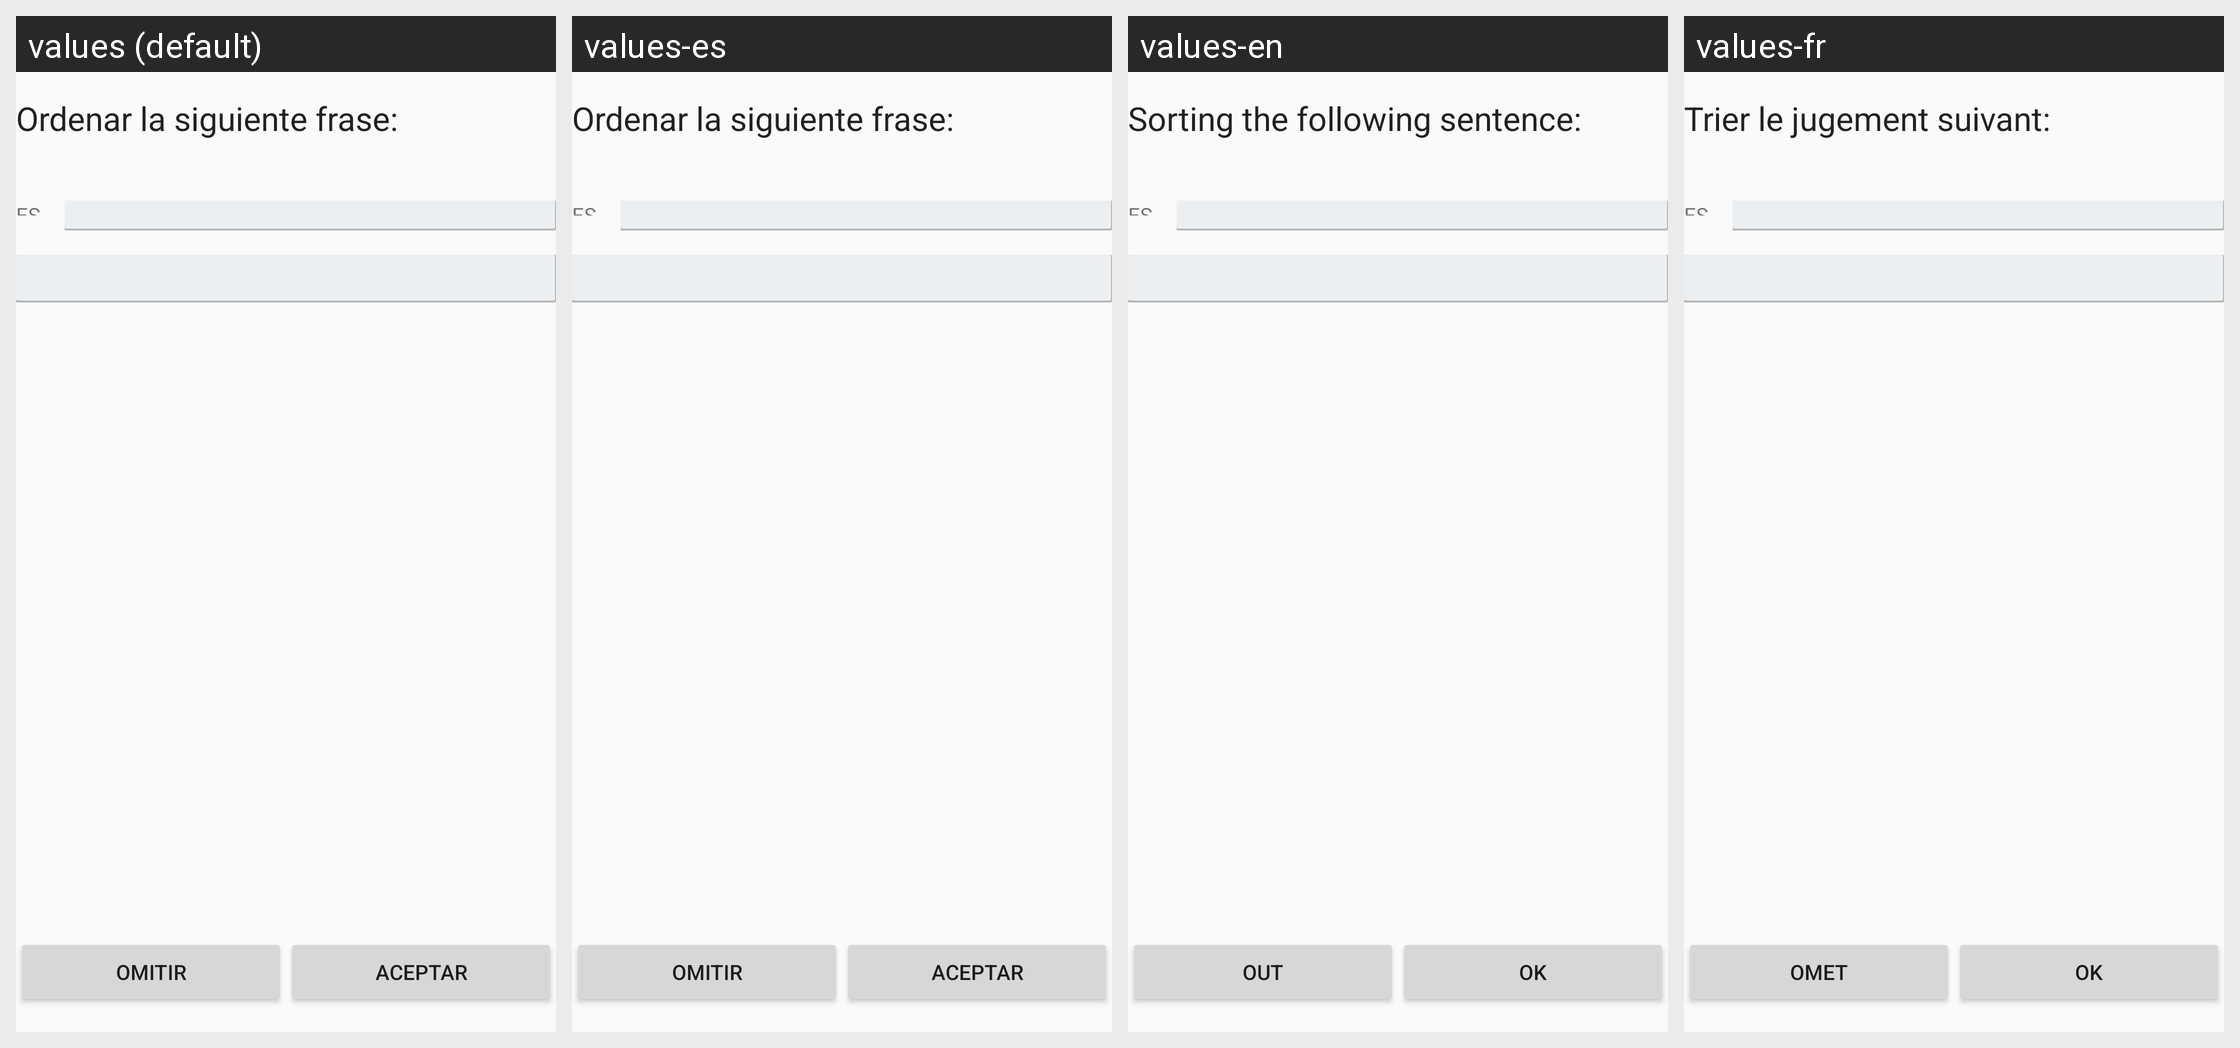

For this localized Android screen grid, give each drawn string resource with its value in every locale shown.
Android screen res/layout/fragment_exercise_type_three.xml rendered under 4 locales, left to right: values (default), values-es, values-en, values-fr. Device: Nexus 5 (rendered at 1080×1920; each locale shown at half size, 540×960, under a caption strip naming it); theme AppTheme.
Other locales in the repository, not shown: values-it, values-pt.
Strings drawn on this screen, with the default value and each locale's value (text and hints the layout hard-codes, and strings that could not be matched under every locale, appear in the picture but are not listed):

info_complete
  values: Ordenar la siguiente frase:
  values-es: Ordenar la siguiente frase:
  values-en: Sorting the following sentence:
  values-fr: Trier le jugement suivant:

out
  values: Omitir
  values-es: Omitir
  values-en: Out
  values-fr: Omet

ok
  values: Aceptar
  values-es: Aceptar
  values-en: Ok
  values-fr: Ok
